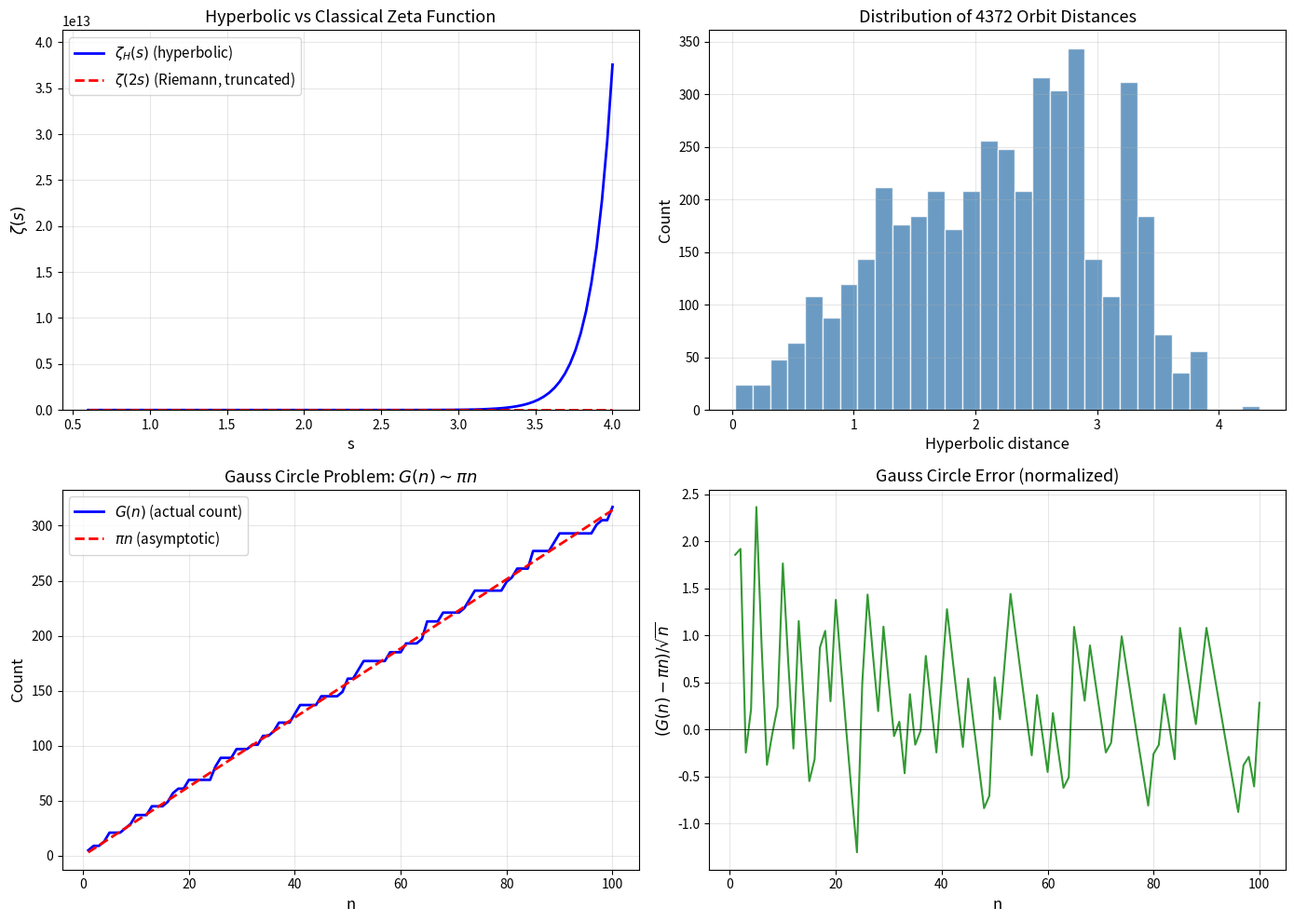

This figure's Python source:
"""
Visualization 2: Hyperbolic Zeta Function and Euclidean Comparison
===================================================================
Plots the truncated hyperbolic zeta function ζ_H(s) = Σ d^{-2s}
alongside the classical Riemann zeta for comparison, illustrating
how curved-space number theory modifies the analytic structure.
"""
import numpy as np
import matplotlib.pyplot as plt
from collections import deque


def moebius_apply(a, b, c, d, z):
    return (a * z + b) / (c * z + d)


def enumerate_orbit_distances(generators, basepoint=0, max_depth=6, tol=1e-6):
    """Enumerate orbit and return hyperbolic distances."""
    all_gens = []
    for g in generators:
        all_gens.append(g)
        all_gens.append((g[3], -g[1], -g[2], g[0]))

    distances = []
    seen = {(round(basepoint.real/tol), round(basepoint.imag/tol))}
    queue = deque([(basepoint, 0)])

    while queue:
        pt, depth = queue.popleft()
        if depth >= max_depth:
            continue
        for g in all_gens:
            new_pt = moebius_apply(*g, pt)
            if abs(new_pt) >= 1 - 1e-10:
                continue
            key = (round(new_pt.real/tol), round(new_pt.imag/tol))
            if key not in seen:
                seen.add(key)
                d = abs(new_pt - basepoint)**2 / ((1-abs(new_pt)**2)*(1-abs(basepoint)**2))
                dist = 2 * np.arcsinh(np.sqrt(max(d, 0)))
                if dist > 0.01:
                    distances.append(dist)
                queue.append((new_pt, depth + 1))
    return sorted(distances)


def trunc_hyp_zeta(distances, s):
    return sum(d**(-2*s) for d in distances if d > 0)


def gauss_circle_count(n):
    count = 0
    for a in range(-int(np.sqrt(n))-1, int(np.sqrt(n))+2):
        if a*a > n:
            continue
        b_max = int(np.sqrt(n - a*a))
        count += 2*b_max + 1
    return count


# Generate data
g1 = (1, -0.3, -0.3, 1)
g2 = (1, -0.3j, 0.3j, 1)
distances = enumerate_orbit_distances([g1, g2], max_depth=7)

fig, axes = plt.subplots(2, 2, figsize=(14, 10))

# Top-left: ζ_H(s) vs s
ax = axes[0, 0]
s_vals = np.linspace(0.6, 4.0, 100)
zeta_vals = [trunc_hyp_zeta(distances, s) for s in s_vals]
ax.plot(s_vals, zeta_vals, 'b-', linewidth=2, label='$\\zeta_H(s)$ (hyperbolic)')

# Classical Riemann zeta (truncated)
riemann_vals = [sum(n**(-2*s) for n in range(1, 200)) for s in s_vals]
ax.plot(s_vals, riemann_vals, 'r--', linewidth=2, label='$\\zeta(2s)$ (Riemann, truncated)')

ax.set_xlabel('s', fontsize=12)
ax.set_ylabel('$\\zeta(s)$', fontsize=12)
ax.set_title('Hyperbolic vs Classical Zeta Function', fontsize=13)
ax.legend(fontsize=11)
ax.grid(True, alpha=0.3)
ax.set_ylim(0, max(max(zeta_vals), max(riemann_vals)) * 1.1)

# Top-right: Distance distribution
ax = axes[0, 1]
ax.hist(distances, bins=30, color='steelblue', edgecolor='white', alpha=0.8)
ax.set_xlabel('Hyperbolic distance', fontsize=12)
ax.set_ylabel('Count', fontsize=12)
ax.set_title(f'Distribution of {len(distances)} Orbit Distances', fontsize=13)
ax.grid(True, alpha=0.3)

# Bottom-left: Gauss circle count vs πn
ax = axes[1, 0]
ns = np.arange(1, 101)
gc = [gauss_circle_count(int(n)) for n in ns]
theory = [np.pi * n for n in ns]
ax.plot(ns, gc, 'b-', linewidth=2, label='$G(n)$ (actual count)')
ax.plot(ns, theory, 'r--', linewidth=2, label='$\\pi n$ (asymptotic)')
ax.set_xlabel('n', fontsize=12)
ax.set_ylabel('Count', fontsize=12)
ax.set_title('Gauss Circle Problem: $G(n) \\sim \\pi n$', fontsize=13)
ax.legend(fontsize=11)
ax.grid(True, alpha=0.3)

# Bottom-right: Error term in Gauss circle problem
ax = axes[1, 1]
errors = [(gc[i] - np.pi * (i+1)) / np.sqrt(i+1) for i in range(len(gc))]
ax.plot(ns, errors, 'g-', linewidth=1.5, alpha=0.8)
ax.axhline(y=0, color='k', linestyle='-', linewidth=0.5)
ax.set_xlabel('n', fontsize=12)
ax.set_ylabel('$(G(n) - \\pi n) / \\sqrt{n}$', fontsize=12)
ax.set_title('Gauss Circle Error (normalized)', fontsize=13)
ax.grid(True, alpha=0.3)

plt.tight_layout()
plt.savefig('zeta_function_comparison.png', dpi=150, bbox_inches='tight')
plt.show()
print("Saved: zeta_function_comparison.png")
